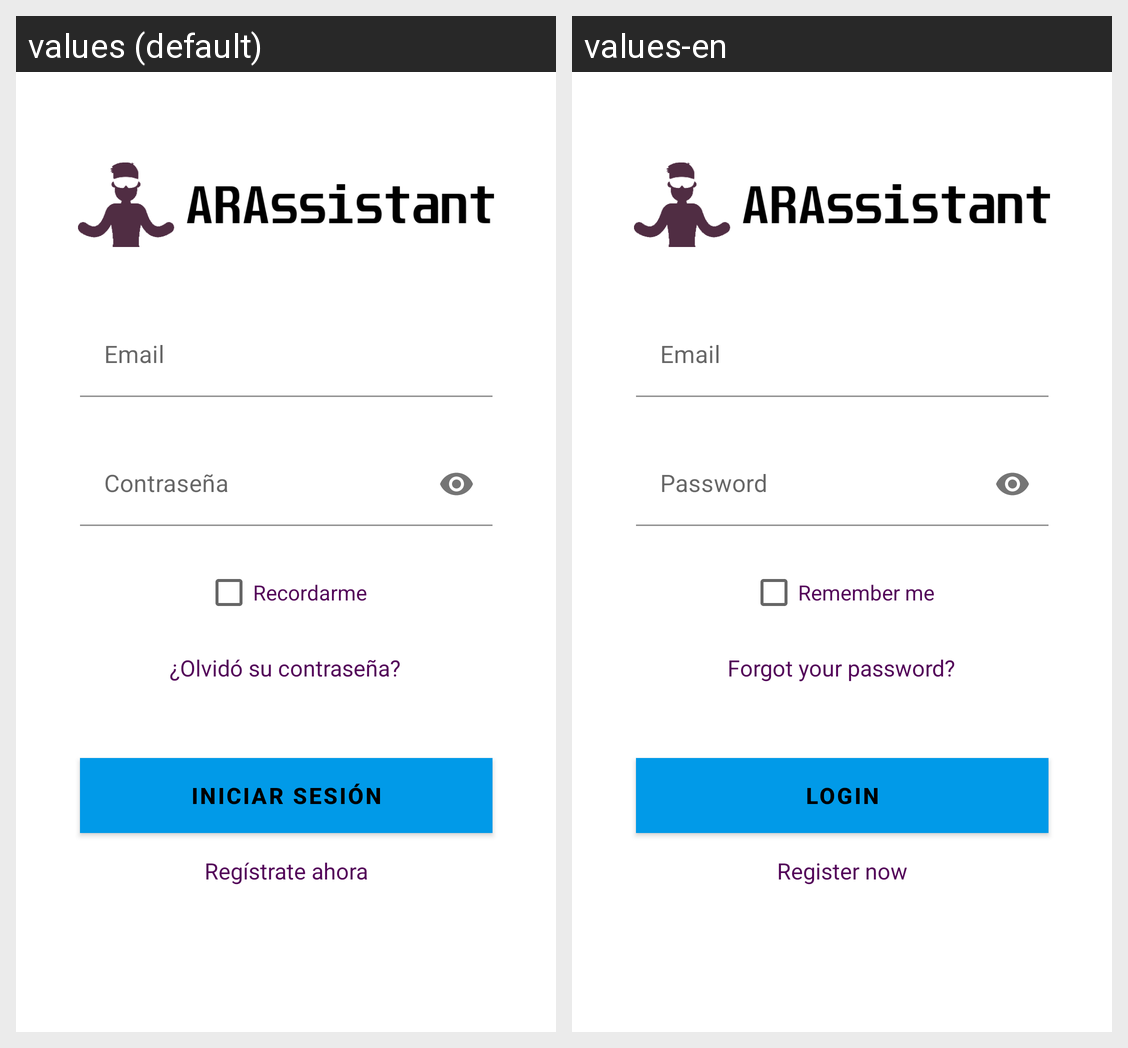

This grid shows one Android layout under two languages. Give, for every string resource on the screen, its name, the default text and each shown locale's text.
Android screen res/layout/activity_login.xml rendered under 2 locales, left to right: values (default), values-en. Device: Nexus 5 (rendered at 1080×1920; each locale shown at half size, 540×960, under a caption strip naming it); theme AppTheme.
Strings drawn on this screen, with the default value and each locale's value (text and hints the layout hard-codes, and strings that could not be matched under every locale, appear in the picture but are not listed):

hint_email
  values: Email
  values-en: Email  [not translated; the default value is used]

password_hint
  values: Contraseña
  values-en: Password

forgotten_password_hint
  values: ¿Olvidó su contraseña?
  values-en: Forgot your password?

label_remember_me
  values: Recordarme
  values-en: Remember me

login_button
  values: Iniciar sesión
  values-en: Login

register_link
  values: Regístrate ahora
  values-en: Register now
